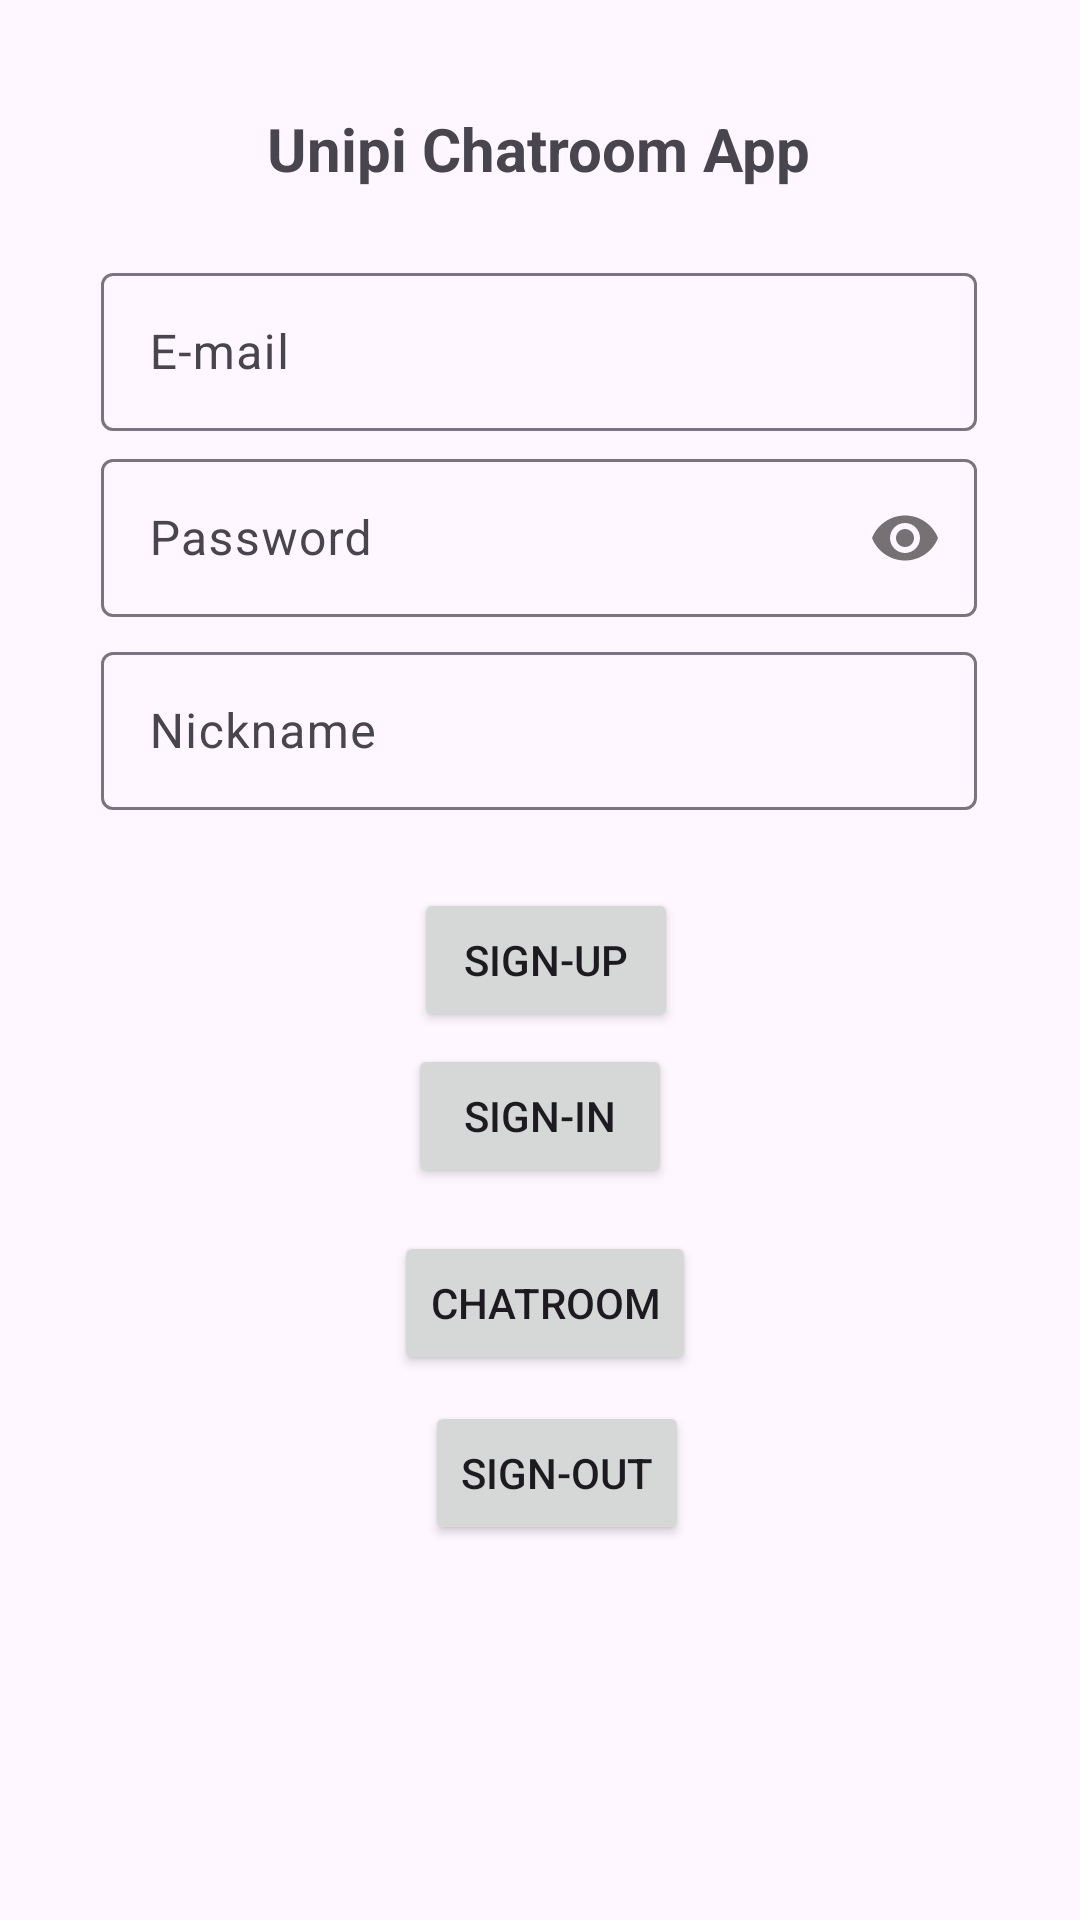

This screen was rendered from an Android layout file. Write that file and the resources it references.
<!-- AndroidManifest.xml: application theme Theme.ChatApplication11 -->
<!-- res/layout/activity_main.xml -->
<?xml version="1.0" encoding="utf-8"?>
<androidx.constraintlayout.widget.ConstraintLayout xmlns:android="http://schemas.android.com/apk/res/android"
    xmlns:app="http://schemas.android.com/apk/res-auto"
    xmlns:tools="http://schemas.android.com/tools"
    android:layout_width="match_parent"
    android:layout_height="match_parent"
    tools:context=".MainActivity">

    <Button
        android:id="@+id/button4"
        android:layout_width="wrap_content"
        android:layout_height="wrap_content"
        android:onClick="signout"
        android:text="Sign-out"
        app:layout_constraintBottom_toBottomOf="parent"
        app:layout_constraintEnd_toEndOf="parent"
        app:layout_constraintHorizontal_bias="0.521"
        app:layout_constraintStart_toStartOf="parent"
        app:layout_constraintTop_toTopOf="parent"
        app:layout_constraintVertical_bias="0.789" />

    <TextView
        android:id="@+id/textView"
        android:layout_width="wrap_content"
        android:layout_height="wrap_content"
        android:layout_marginTop="36dp"
        android:text="Unipi Chatroom App"
        android:textSize="20sp"
        android:textStyle="bold"
        app:layout_constraintEnd_toEndOf="parent"
        app:layout_constraintHorizontal_bias="0.498"
        app:layout_constraintStart_toStartOf="parent"
        app:layout_constraintTop_toTopOf="parent" />

    <Button
        android:id="@+id/button"
        android:layout_width="wrap_content"
        android:layout_height="wrap_content"
        android:onClick="signup"
        android:text="Sign-up"
        app:layout_constraintBottom_toBottomOf="parent"
        app:layout_constraintEnd_toEndOf="parent"
        app:layout_constraintHorizontal_bias="0.507"
        app:layout_constraintStart_toStartOf="parent"
        app:layout_constraintTop_toTopOf="parent" />

    <Button
        android:id="@+id/button2"
        android:layout_width="wrap_content"
        android:layout_height="wrap_content"
        android:onClick="signin"
        android:text="Sign-in"
        app:layout_constraintBottom_toBottomOf="parent"
        app:layout_constraintEnd_toEndOf="parent"
        app:layout_constraintStart_toStartOf="parent"
        app:layout_constraintTop_toTopOf="parent"
        app:layout_constraintVertical_bias="0.588" />

    <Button
        android:id="@+id/button3"
        android:layout_width="wrap_content"
        android:layout_height="wrap_content"
        android:onClick="chat"
        android:text="Chatroom"
        app:layout_constraintBottom_toBottomOf="parent"
        app:layout_constraintEnd_toEndOf="parent"
        app:layout_constraintHorizontal_bias="0.506"
        app:layout_constraintStart_toStartOf="parent"
        app:layout_constraintTop_toTopOf="parent"
        app:layout_constraintVertical_bias="0.693" />

    <com.google.android.material.textfield.TextInputLayout
        android:id="@+id/email"
        android:layout_width="292dp"
        android:layout_height="58dp"
        app:layout_constraintBottom_toBottomOf="parent"
        app:layout_constraintEnd_toEndOf="parent"
        app:layout_constraintHorizontal_bias="0.495"
        app:layout_constraintStart_toStartOf="parent"
        app:layout_constraintTop_toTopOf="parent"
        app:layout_constraintVertical_bias="0.147">

        <com.google.android.material.textfield.TextInputEditText
            android:id="@+id/email1"
            android:layout_width="match_parent"
            android:layout_height="wrap_content"
            android:hint="E-mail"
            android:inputType="textEmailAddress" />

    </com.google.android.material.textfield.TextInputLayout>

    <com.google.android.material.textfield.TextInputLayout
        android:id="@+id/nickname"
        android:layout_width="292dp"
        android:layout_height="58dp"
        app:layout_constraintBottom_toBottomOf="parent"
        app:layout_constraintEnd_toEndOf="parent"
        app:layout_constraintHorizontal_bias="0.495"
        app:layout_constraintStart_toStartOf="parent"
        app:layout_constraintTop_toTopOf="parent"
        app:layout_constraintVertical_bias="0.364">

        <com.google.android.material.textfield.TextInputEditText
            android:id="@+id/nickname1"
            android:layout_width="match_parent"
            android:layout_height="wrap_content"
            android:hint="Nickname"
            android:inputType="text" />

    </com.google.android.material.textfield.TextInputLayout>

    <com.google.android.material.textfield.TextInputLayout
        android:id="@+id/password"
        android:layout_width="292dp"
        android:layout_height="58dp"
        app:layout_constraintBottom_toBottomOf="parent"
        app:layout_constraintEnd_toEndOf="parent"
        app:layout_constraintHorizontal_bias="0.495"
        app:layout_constraintStart_toStartOf="parent"
        app:layout_constraintTop_toTopOf="parent"
        app:layout_constraintVertical_bias="0.254"
        app:passwordToggleEnabled="true">

        <com.google.android.material.textfield.TextInputEditText
            android:id="@+id/password1"
            android:layout_width="match_parent"
            android:layout_height="wrap_content"
            android:hint="Password"
            android:inputType="textPassword" />

    </com.google.android.material.textfield.TextInputLayout>

</androidx.constraintlayout.widget.ConstraintLayout>
<!-- resources referenced by this layout -->
<resources>
  <style name="Theme.ChatApplication11" parent="Base.Theme.ChatApplication11" />
  <style name="Base.Theme.ChatApplication11" parent="Theme.Material3.DayNight.NoActionBar">
          
          
      </style>
</resources>
